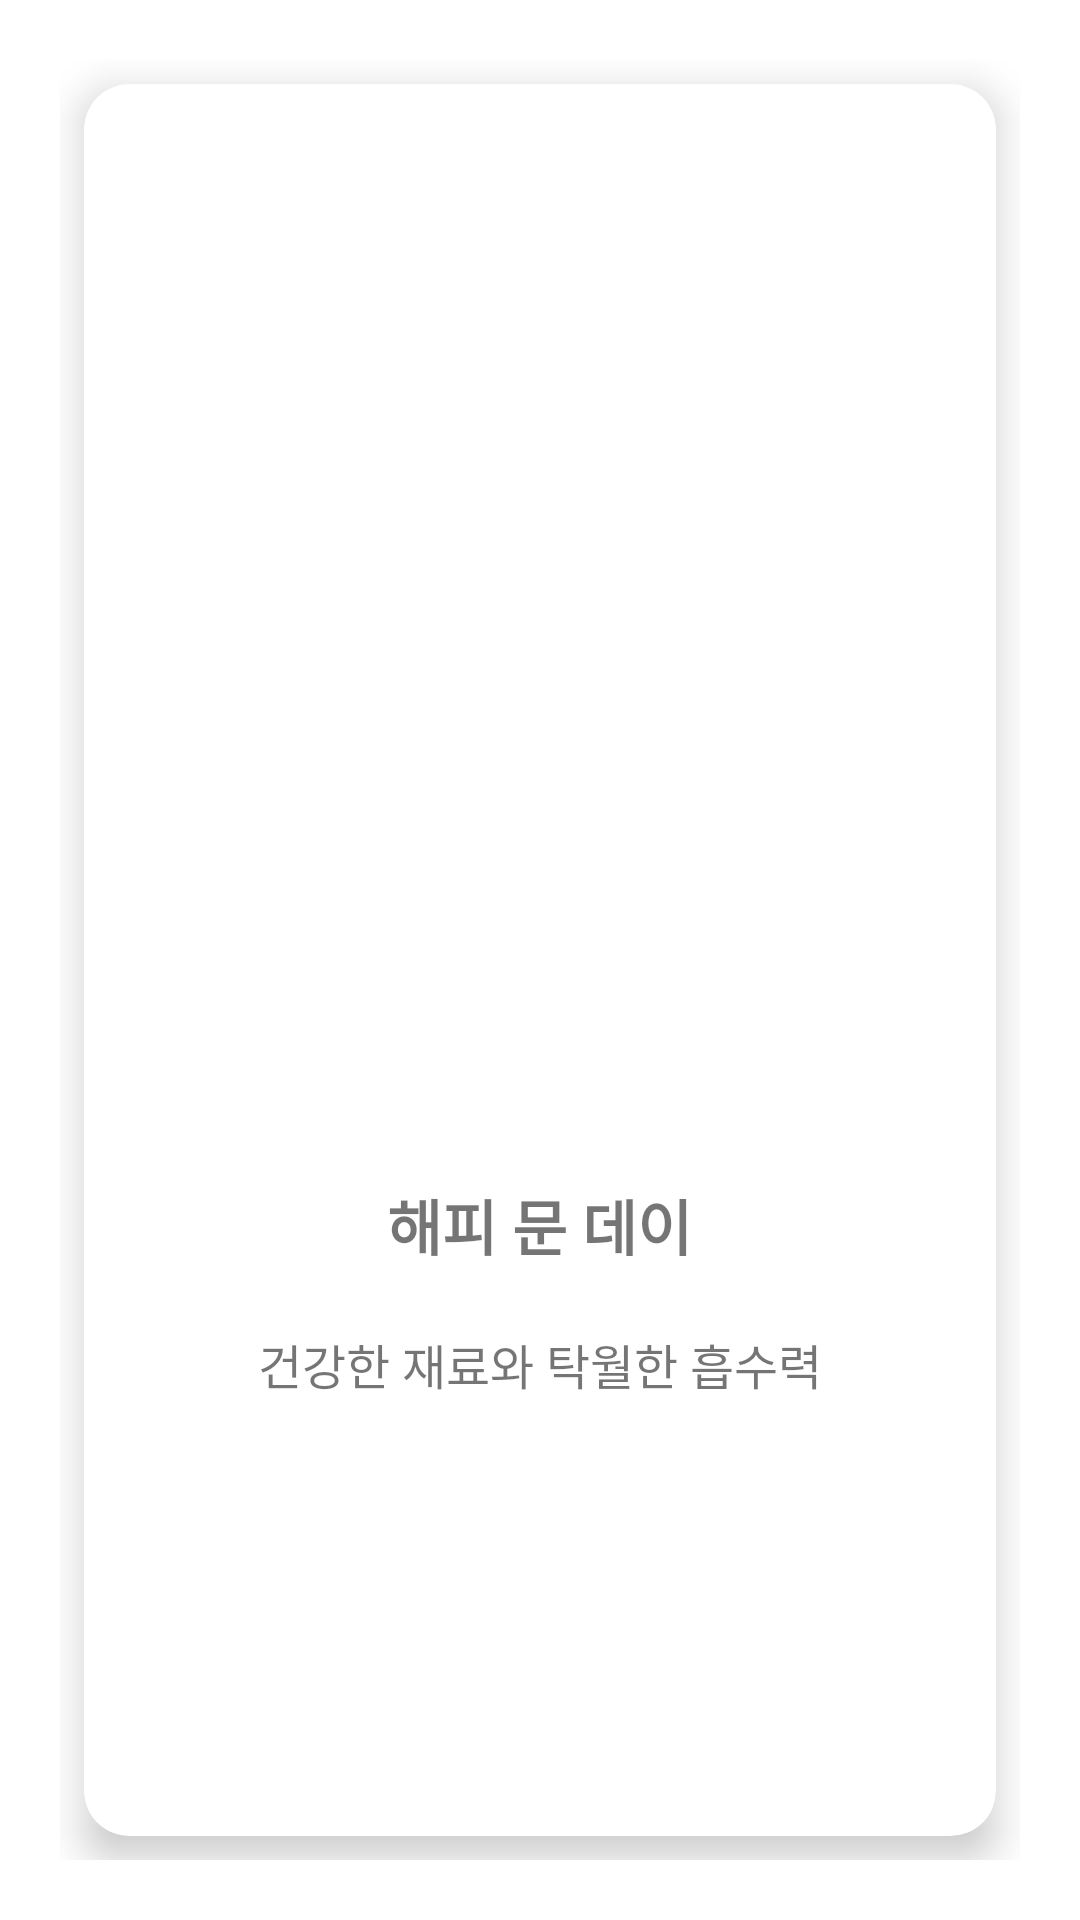

Write the Android layout XML for this screen, with the resource values it uses.
<!-- AndroidManifest.xml: application theme Theme.For_the_precious_woman -->
<!-- res/layout/rec_cardview.xml -->
<?xml version="1.0" encoding="utf-8"?>

<LinearLayout xmlns:android="http://schemas.android.com/apk/res/android"
    android:orientation="vertical"
    android:layout_width="match_parent"
    android:layout_height="wrap_content"
    xmlns:app="http://schemas.android.com/apk/res-auto"
    app:cardUseCompatPadding="true"
    >


    <GridLayout
        android:layout_width="match_parent"
        android:layout_height="match_parent"
        android:layout_margin="20dp">
        <androidx.cardview.widget.CardView
            android:layout_width="match_parent"
            android:layout_height="350dp"
            android:layout_row="0"
            android:layout_rowWeight="1"
            android:layout_column="0"
            android:layout_columnWeight="1"
            android:layout_gravity="fill"
            android:layout_margin="8dp"
            android:background="#FFFFFF"
            app:cardCornerRadius="15dp"
            app:cardElevation="8dp">

            <LinearLayout
                android:layout_width="wrap_content"
                android:layout_height="wrap_content"
                android:layout_gravity="center_vertical|center_horizontal"
                android:gravity="center"
                android:orientation="vertical">

                <ImageView
                    android:id="@+id/menstruationImage"
                    android:layout_width="200dp"
                    android:layout_height="200dp"
                    android:src="@drawable/the_forest" />

                <TextView
                    android:id="@+id/menstruationText"
                    android:layout_width="wrap_content"
                    android:layout_height="wrap_content"
                    android:layout_marginTop="20dp"
                    android:text="해피 문 데이"
                    android:textSize="20dp"
                    android:textAlignment="center"
                    android:textStyle="bold" />

                <TextView
                    android:id="@+id/menstruationContents"
                    android:layout_width="wrap_content"
                    android:layout_height="wrap_content"
                    android:layout_marginTop="20dp"
                    android:text="건강한 재료와 탁월한 흡수력"
                    android:textAlignment="center"
                    android:textSize="16dp"/>


            </LinearLayout>
        </androidx.cardview.widget.CardView>


    </GridLayout>

</LinearLayout>
<!-- resources referenced by this layout -->
<resources>
  <style name="Theme.For_the_precious_woman" parent="Theme.MaterialComponents.DayNight.DarkActionBar">
          <item name="windowNoTitle">true</item>
          
          <item name="colorPrimary">@color/purple_500</item>
          <item name="colorPrimaryVariant">@color/purple_700</item>
          <item name="colorOnPrimary">@color/white</item>
          
          <item name="colorSecondary">@color/teal_200</item>
          <item name="colorSecondaryVariant">@color/teal_700</item>
          <item name="colorOnSecondary">@color/black</item>
          
          <item name="android:statusBarColor" tools:targetApi="l">?attr/colorPrimaryVariant</item>
          
      </style>
  <!-- not gathered from this repository: default colours our renderer supplied (Android Studio template values) -->
  <color name="purple_500">#FF6200EE</color>
  <color name="purple_700">#FF3700B3</color>
  <color name="teal_200">#FF03DAC5</color>
  <color name="teal_700">#FF018786</color>
  <color name="black">#FF000000</color>
  <color name="white">#FFFFFFFF</color>
</resources>
